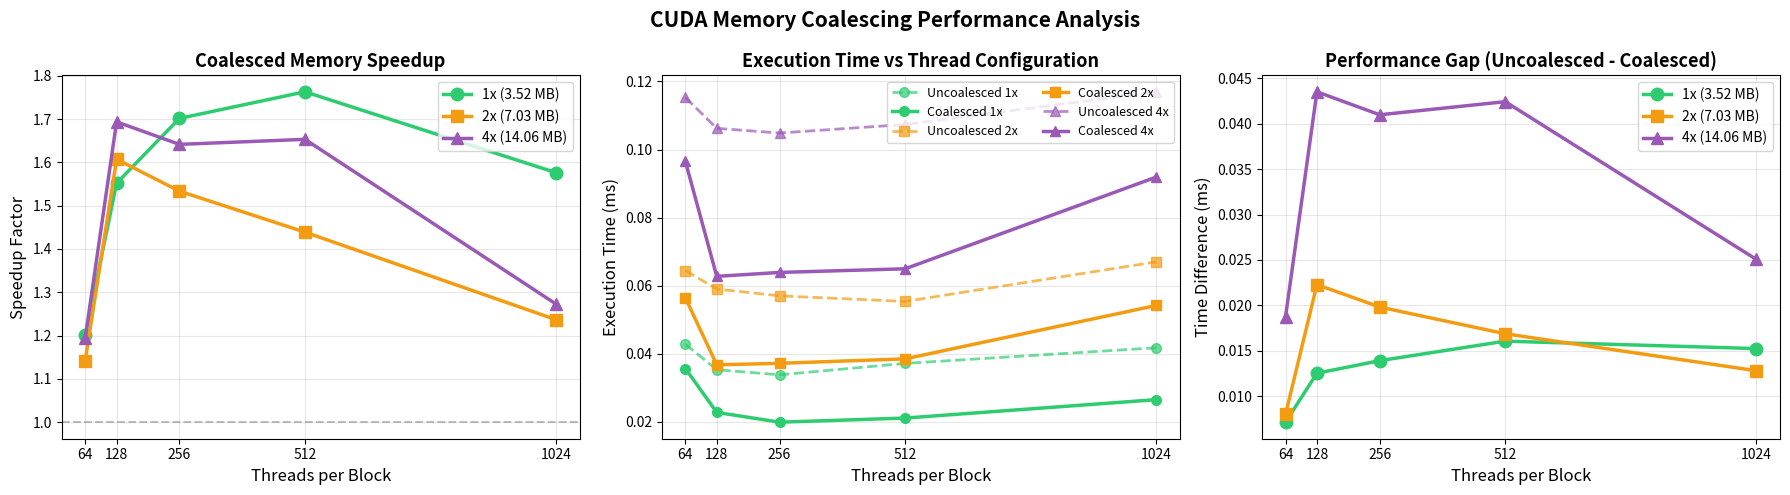

The matplotlib source for this figure:
import matplotlib.pyplot as plt
import numpy as np

# Data from three runs
threads = [64, 128, 256, 512, 1024]

# Run data [run1, run2, run3]
data_1x_uncoal = [
    [0.044061, 0.037926, 0.035088, 0.038792, 0.044903],
    [0.041486, 0.034002, 0.032753, 0.035047, 0.037321],
    [0.042829, 0.033909, 0.033493, 0.037581, 0.042971]
]
data_1x_coal = [
    [0.037792, 0.026644, 0.024703, 0.021533, 0.029222],
    [0.036630, 0.020789, 0.017691, 0.018050, 0.022047],
    [0.032487, 0.020774, 0.017166, 0.023623, 0.028167]
]
data_2x_uncoal = [
    [0.066180, 0.060909, 0.060678, 0.055043, 0.074340],
    [0.060245, 0.054530, 0.054811, 0.055948, 0.061837],
    [0.066871, 0.061583, 0.055463, 0.055065, 0.064776]
]
data_2x_coal = [
    [0.059845, 0.037655, 0.039005, 0.041383, 0.054468],
    [0.051393, 0.036354, 0.036421, 0.036925, 0.051087],
    [0.057993, 0.036134, 0.036052, 0.037106, 0.056949]
]
data_4x_uncoal = [
    [0.119852, 0.103291, 0.108636, 0.103992, 0.116871],
    [0.110457, 0.103187, 0.103321, 0.103945, 0.117159],
    [0.115600, 0.112205, 0.102577, 0.114141, 0.116859]
]
data_4x_coal = [
    [0.100675, 0.063161, 0.064429, 0.063756, 0.092035],
    [0.093671, 0.062698, 0.062124, 0.063576, 0.091885],
    [0.095282, 0.062324, 0.065067, 0.067503, 0.091802]
]

# Calculate averages and speedups
avg_1x_uncoal, avg_1x_coal = np.mean(data_1x_uncoal, axis=0), np.mean(data_1x_coal, axis=0)
avg_2x_uncoal, avg_2x_coal = np.mean(data_2x_uncoal, axis=0), np.mean(data_2x_coal, axis=0)
avg_4x_uncoal, avg_4x_coal = np.mean(data_4x_uncoal, axis=0), np.mean(data_4x_coal, axis=0)

speedup_1x = avg_1x_uncoal / avg_1x_coal
speedup_2x = avg_2x_uncoal / avg_2x_coal
speedup_4x = avg_4x_uncoal / avg_4x_coal

# Create figure with 3 essential plots
fig, (ax1, ax2, ax3) = plt.subplots(1, 3, figsize=(18, 5))

# Plot 1: Speedup comparison (most important for report)
ax1.plot(threads, speedup_1x, 'o-', label='1x (3.52 MB)', linewidth=2.5, markersize=9, color='#2ecc71')
ax1.plot(threads, speedup_2x, 's-', label='2x (7.03 MB)', linewidth=2.5, markersize=9, color='#f39c12')
ax1.plot(threads, speedup_4x, '^-', label='4x (14.06 MB)', linewidth=2.5, markersize=9, color='#9b59b6')
ax1.axhline(y=1, color='gray', linestyle='--', linewidth=1.5, alpha=0.5)
ax1.set_xlabel('Threads per Block', fontsize=12)
ax1.set_ylabel('Speedup Factor', fontsize=12)
ax1.set_title('Coalesced Memory Speedup', fontsize=13, fontweight='bold')
ax1.set_xticks(threads)
ax1.legend(fontsize=10, loc='best')
ax1.grid(True, alpha=0.3)

# Plot 2: Execution time comparison
ax2.plot(threads, avg_1x_uncoal, 'o--', label='Uncoalesced 1x', linewidth=2, markersize=7, color='#2ecc71', alpha=0.7)
ax2.plot(threads, avg_1x_coal, 'o-', label='Coalesced 1x', linewidth=2.5, markersize=7, color='#2ecc71')
ax2.plot(threads, avg_2x_uncoal, 's--', label='Uncoalesced 2x', linewidth=2, markersize=7, color='#f39c12', alpha=0.7)
ax2.plot(threads, avg_2x_coal, 's-', label='Coalesced 2x', linewidth=2.5, markersize=7, color='#f39c12')
ax2.plot(threads, avg_4x_uncoal, '^--', label='Uncoalesced 4x', linewidth=2, markersize=7, color='#9b59b6', alpha=0.7)
ax2.plot(threads, avg_4x_coal, '^-', label='Coalesced 4x', linewidth=2.5, markersize=7, color='#9b59b6')
ax2.set_xlabel('Threads per Block', fontsize=12)
ax2.set_ylabel('Execution Time (ms)', fontsize=12)
ax2.set_title('Execution Time vs Thread Configuration', fontsize=13, fontweight='bold')
ax2.set_xticks(threads)
ax2.legend(fontsize=9, loc='best', ncol=2)
ax2.grid(True, alpha=0.3)

# Plot 3: Performance gap (uncoalesced - coalesced)
perf_gap_1x = avg_1x_uncoal - avg_1x_coal
perf_gap_2x = avg_2x_uncoal - avg_2x_coal
perf_gap_4x = avg_4x_uncoal - avg_4x_coal
ax3.plot(threads, perf_gap_1x, 'o-', label='1x (3.52 MB)', linewidth=2.5, markersize=9, color='#2ecc71')
ax3.plot(threads, perf_gap_2x, 's-', label='2x (7.03 MB)', linewidth=2.5, markersize=9, color='#f39c12')
ax3.plot(threads, perf_gap_4x, '^-', label='4x (14.06 MB)', linewidth=2.5, markersize=9, color='#9b59b6')
ax3.set_xlabel('Threads per Block', fontsize=12)
ax3.set_ylabel('Time Difference (ms)', fontsize=12)
ax3.set_title('Performance Gap (Uncoalesced - Coalesced)', fontsize=13, fontweight='bold')
ax3.set_xticks(threads)
ax3.legend(fontsize=10, loc='best')
ax3.grid(True, alpha=0.3)

plt.suptitle('CUDA Memory Coalescing Performance Analysis', fontsize=15, fontweight='bold')
plt.tight_layout()
plt.savefig('memory_coalescing_report.png', dpi=300, bbox_inches='tight')
plt.show()